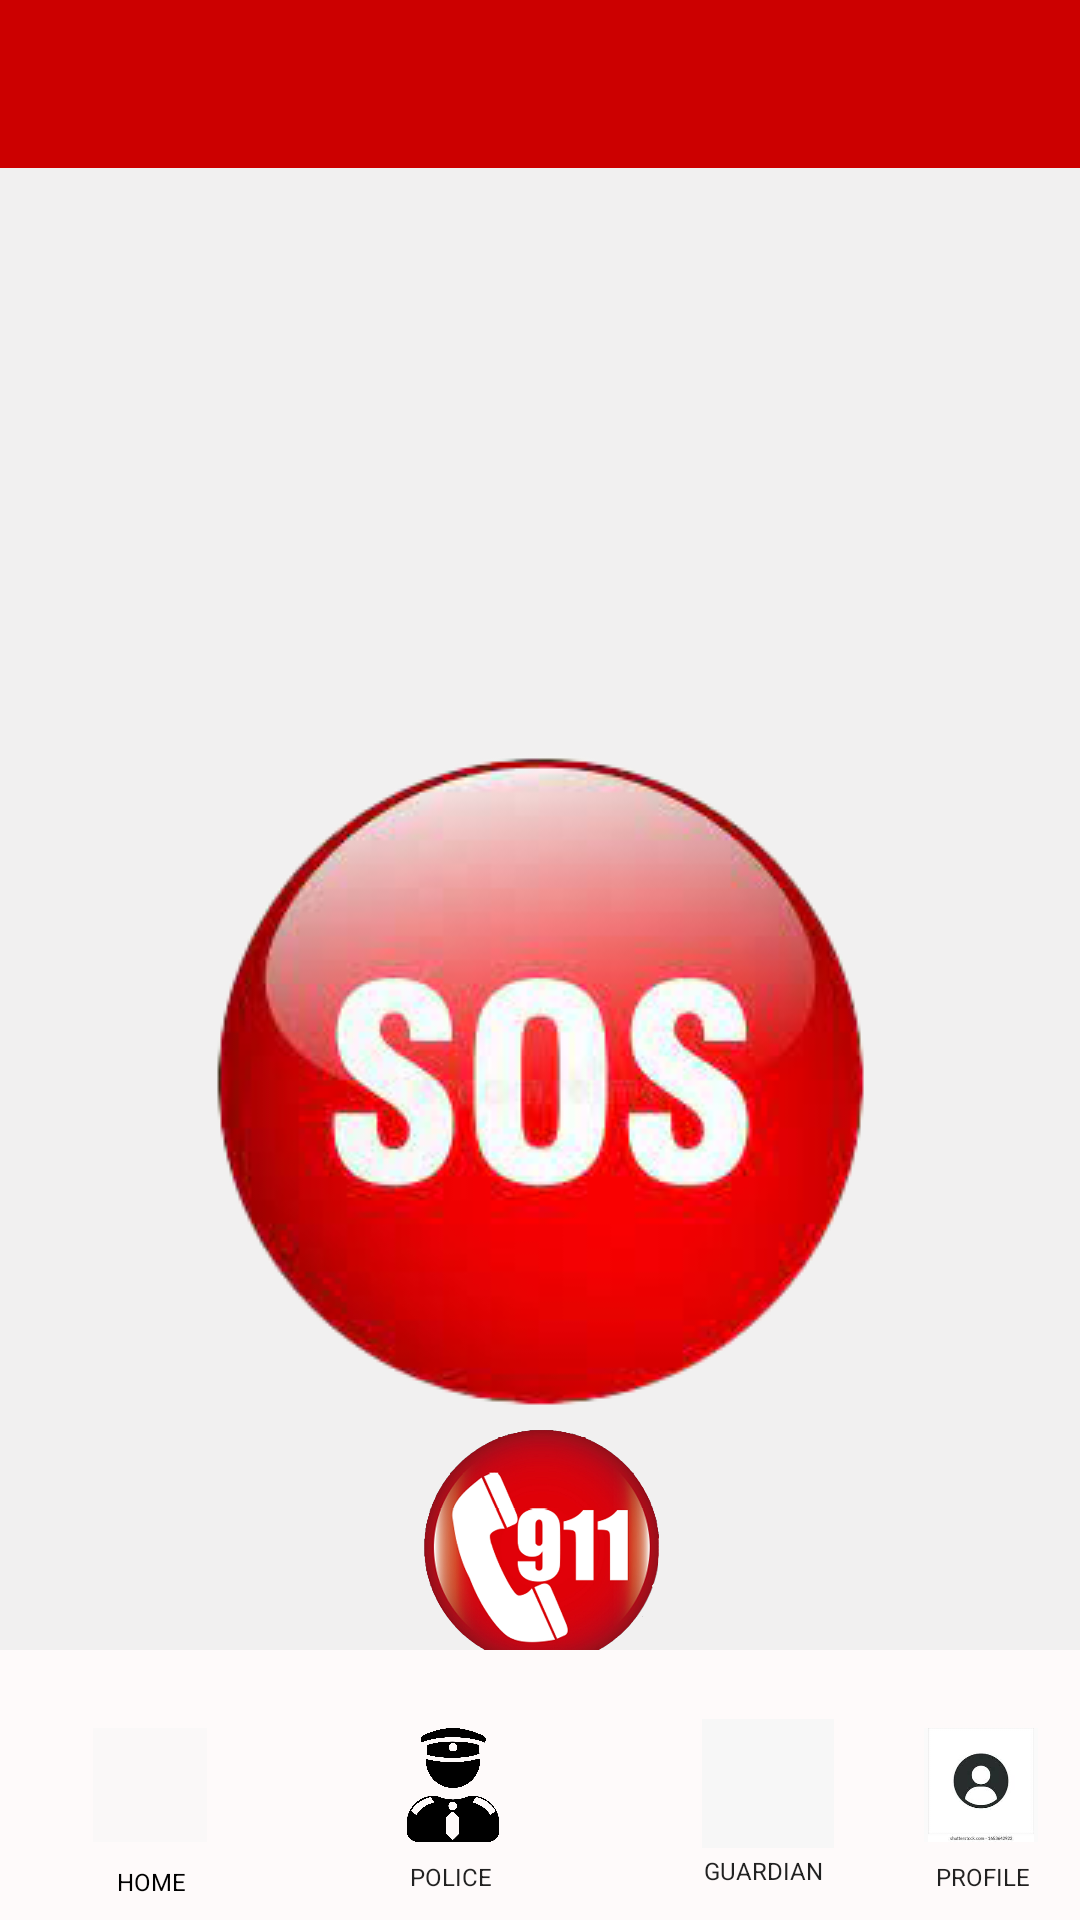

Android layout source for this screen:
<!-- AndroidManifest.xml: application theme Theme.Womensafetyapp -->
<!-- res/layout/activity_sos.xml -->
<?xml version="1.0" encoding="utf-8"?>
<androidx.constraintlayout.widget.ConstraintLayout xmlns:android="http://schemas.android.com/apk/res/android"
    xmlns:app="http://schemas.android.com/apk/res-auto"
    xmlns:tools="http://schemas.android.com/tools"
    android:layout_width="match_parent"
    android:layout_height="match_parent"
    android:background="#F1F0F0"
    android:backgroundTint="#F1F0F0"
    tools:context=".SOS">

    <androidx.appcompat.widget.Toolbar
        android:id="@+id/toolbar"
        android:layout_width="match_parent"
        android:layout_height="?attr/actionBarSize"
        android:background="@android:color/holo_red_dark"
        app:popupTheme="@style/Theme.Womensafetyapp.PopupOverlay" />


    <ImageButton
        android:id="@+id/sosButton"
        android:layout_width="263dp"
        android:layout_height="241dp"
        android:layout_marginTop="184dp"
        android:background="#F1F0F0"
        android:backgroundTint="#F1F0F0"
        app:layout_constraintBottom_toBottomOf="@+id/textView4"
        app:layout_constraintEnd_toEndOf="parent"
        app:layout_constraintStart_toStartOf="parent"
        app:layout_constraintTop_toBottomOf="@+id/toolbar"
        app:layout_constraintVertical_bias="0.429"
        app:srcCompat="@drawable/s" />


    <ImageButton
        android:id="@+id/call"
        android:layout_width="85dp"
        android:layout_height="83dp"
        android:background="#F1F0F0"
        android:backgroundTint="#F1F0F0"
        android:scaleType="fitCenter"
        app:layout_constraintBottom_toTopOf="@+id/imageView5"
        app:layout_constraintEnd_toEndOf="parent"
        app:layout_constraintStart_toStartOf="parent"

        app:layout_constraintTop_toBottomOf="@+id/sosButton"
        app:layout_constraintVertical_bias="0.526"
        app:srcCompat="@drawable/p" />

    <ImageView
        android:id="@+id/imageView5"
        android:layout_width="438dp"
        android:layout_height="90dp"
        android:background="#FEFAFA"
        app:layout_constraintBottom_toBottomOf="parent"
        app:layout_constraintEnd_toEndOf="parent"
        app:layout_constraintHorizontal_bias="1.0"
        app:layout_constraintStart_toStartOf="parent"
        app:layout_constraintTop_toTopOf="parent"

        app:layout_constraintVertical_bias="1.0" />

    <ImageButton
        android:id="@+id/home_btn"
        android:layout_width="38dp"
        android:layout_height="38dp"
        android:background="#FAF8F8"
        android:scaleType="fitCenter"
        app:layout_constraintBottom_toBottomOf="@+id/imageView5"
        app:layout_constraintEnd_toEndOf="parent"
        app:layout_constraintHorizontal_bias="0.096"
        app:layout_constraintStart_toStartOf="parent"
        app:layout_constraintTop_toTopOf="@+id/imageView5"
        app:srcCompat="@drawable/home" />

    <ImageButton
        android:id="@+id/police_btn"
        android:layout_width="38dp"
        android:layout_height="38dp"
        android:background="#00FFFFFF"
        android:scaleType="fitCenter"
        app:layout_constraintBottom_toBottomOf="@+id/imageView5"
        app:layout_constraintEnd_toEndOf="parent"
        app:layout_constraintHorizontal_bias="0.41"
        app:layout_constraintStart_toStartOf="parent"
        app:layout_constraintTop_toTopOf="@+id/imageView5"
        app:srcCompat="@drawable/police" />

    <ImageButton
        android:id="@+id/profile_btn"
        android:layout_width="38dp"
        android:layout_height="38dp"
        android:background="#FAFAFA"
        android:scaleType="fitCenter"
        app:layout_constraintBottom_toBottomOf="@+id/imageView5"
        app:layout_constraintEnd_toEndOf="parent"
        app:layout_constraintHorizontal_bias="0.957"
        app:layout_constraintStart_toStartOf="parent"
        app:layout_constraintTop_toTopOf="@+id/imageView5"
        app:srcCompat="@drawable/profile" />

    <EditText
        android:id="@+id/editTextText"
        android:layout_width="104dp"
        android:layout_height="29dp"
        android:background="@null"
        android:ems="10"
        android:text="HOME"
        android:textAlignment="center"
        android:textColor="#000000"
        android:textSize="8sp"
        app:layout_constraintBottom_toBottomOf="@+id/imageView5"
        app:layout_constraintEnd_toEndOf="@+id/home_btn"
        app:layout_constraintStart_toStartOf="@+id/home_btn"
        app:layout_constraintTop_toBottomOf="@+id/home_btn"
        android:focusable="false"/>

    <EditText
        android:id="@+id/editTextText3"
        android:layout_width="104dp"
        android:layout_height="29dp"
        android:layout_marginTop="61dp"
        android:background="@null"
        android:ems="10"
        android:text="POLICE"
        android:textAlignment="center"
        android:textSize="8sp"
        app:layout_constraintEnd_toEndOf="@+id/police_btn"
        app:layout_constraintHorizontal_bias="0.515"
        app:layout_constraintStart_toStartOf="@+id/police_btn"
        app:layout_constraintTop_toTopOf="@+id/imageView5"
        android:focusable="false"/>

    <EditText
        android:id="@+id/editTextText5"
        android:layout_width="104dp"
        android:layout_height="29dp"
        android:background="@null"
        android:ems="10"
        android:inputType="text"
        android:text="PROFILE"
        android:textAlignment="center"
        android:textSize="8sp"
        app:layout_constraintBottom_toBottomOf="parent"
        app:layout_constraintEnd_toEndOf="@+id/profile_btn"
        app:layout_constraintHorizontal_bias="0.49"
        app:layout_constraintStart_toEndOf="@+id/profile_btn"
        app:layout_constraintStart_toStartOf="@+id/profile_btn"
        app:layout_constraintTop_toBottomOf="@+id/profile_btn"
        app:layout_constraintVertical_bias="1.0"
        android:focusable="false"/>


    <TextView
        android:id="@+id/textView3"
        android:layout_width="112dp"
        android:layout_height="12dp"
        android:inputType="none"
        android:text=""
        app:layout_constraintBottom_toTopOf="@+id/sosButton"
        app:layout_constraintEnd_toEndOf="parent"
        app:layout_constraintHorizontal_bias="0.498"
        app:layout_constraintStart_toStartOf="parent"
        app:layout_constraintTop_toBottomOf="@+id/toolbar"
        app:layout_constraintVertical_bias="0.436" />

    <ImageButton
        android:id="@+id/gaur_btn"
        android:layout_width="44dp"
        android:layout_height="43dp"
        android:layout_marginStart="64dp"
        android:layout_marginBottom="24dp"
        android:background="#F7F7F7"
        android:scaleType="fitCenter"
        app:layout_constraintBottom_toBottomOf="parent"
        app:layout_constraintStart_toEndOf="@+id/police_btn"
        app:srcCompat="@drawable/gaur" />

    <EditText
        android:id="@+id/editTextText2"
        android:layout_width="104dp"
        android:layout_height="29dp"
        android:layout_marginTop="36dp"
        android:background="@null"
        android:ems="10"
        android:inputType="text"
        android:text="GUARDIAN"
        android:textAlignment="center"

        android:textSize="8sp"
        app:layout_constraintEnd_toEndOf="@+id/gaur_btn"
        app:layout_constraintHorizontal_bias="0.533"
        app:layout_constraintStart_toStartOf="@+id/gaur_btn"
        app:layout_constraintTop_toTopOf="@+id/gaur_btn"
        android:focusable="false"/>

</androidx.constraintlayout.widget.ConstraintLayout>
<!-- resources referenced by this layout -->
<resources>
  <!-- drawable p: png bitmap (drawable, 808249 bytes) -->
  <!-- drawable police: png bitmap (drawable, 53654 bytes) -->
  <!-- drawable profile: jpg bitmap (drawable, 3793 bytes) -->
  <!-- drawable s: png bitmap (drawable, 60765 bytes) -->
  <style name="Theme.Womensafetyapp.PopupOverlay" parent="ThemeOverlay.AppCompat.Light" />
  <style name="Theme.Womensafetyapp" parent="Theme.AppCompat.DayNight.NoActionBar">
          
          <item name="colorPrimary">@color/purple_500</item>
          <item name="colorPrimaryVariant">@color/purple_700</item>
          <item name="colorOnPrimary">@color/white</item>
          
          <item name="colorSecondary">@color/teal_200</item>
          <item name="colorSecondaryVariant">@color/teal_700</item>
          <item name="colorOnSecondary">@color/black</item>
          
          <item name="android:statusBarColor">?attr/colorPrimaryVariant</item>
          
      </style>
  <!-- not gathered from this repository: default colours our renderer supplied (Android Studio template values) -->
  <color name="purple_500">#FF6200EE</color>
  <color name="purple_700">#FF3700B3</color>
  <color name="teal_200">#FF03DAC5</color>
  <color name="teal_700">#FF018786</color>
  <color name="black">#FF000000</color>
  <color name="white">#FFFFFFFF</color>
</resources>
